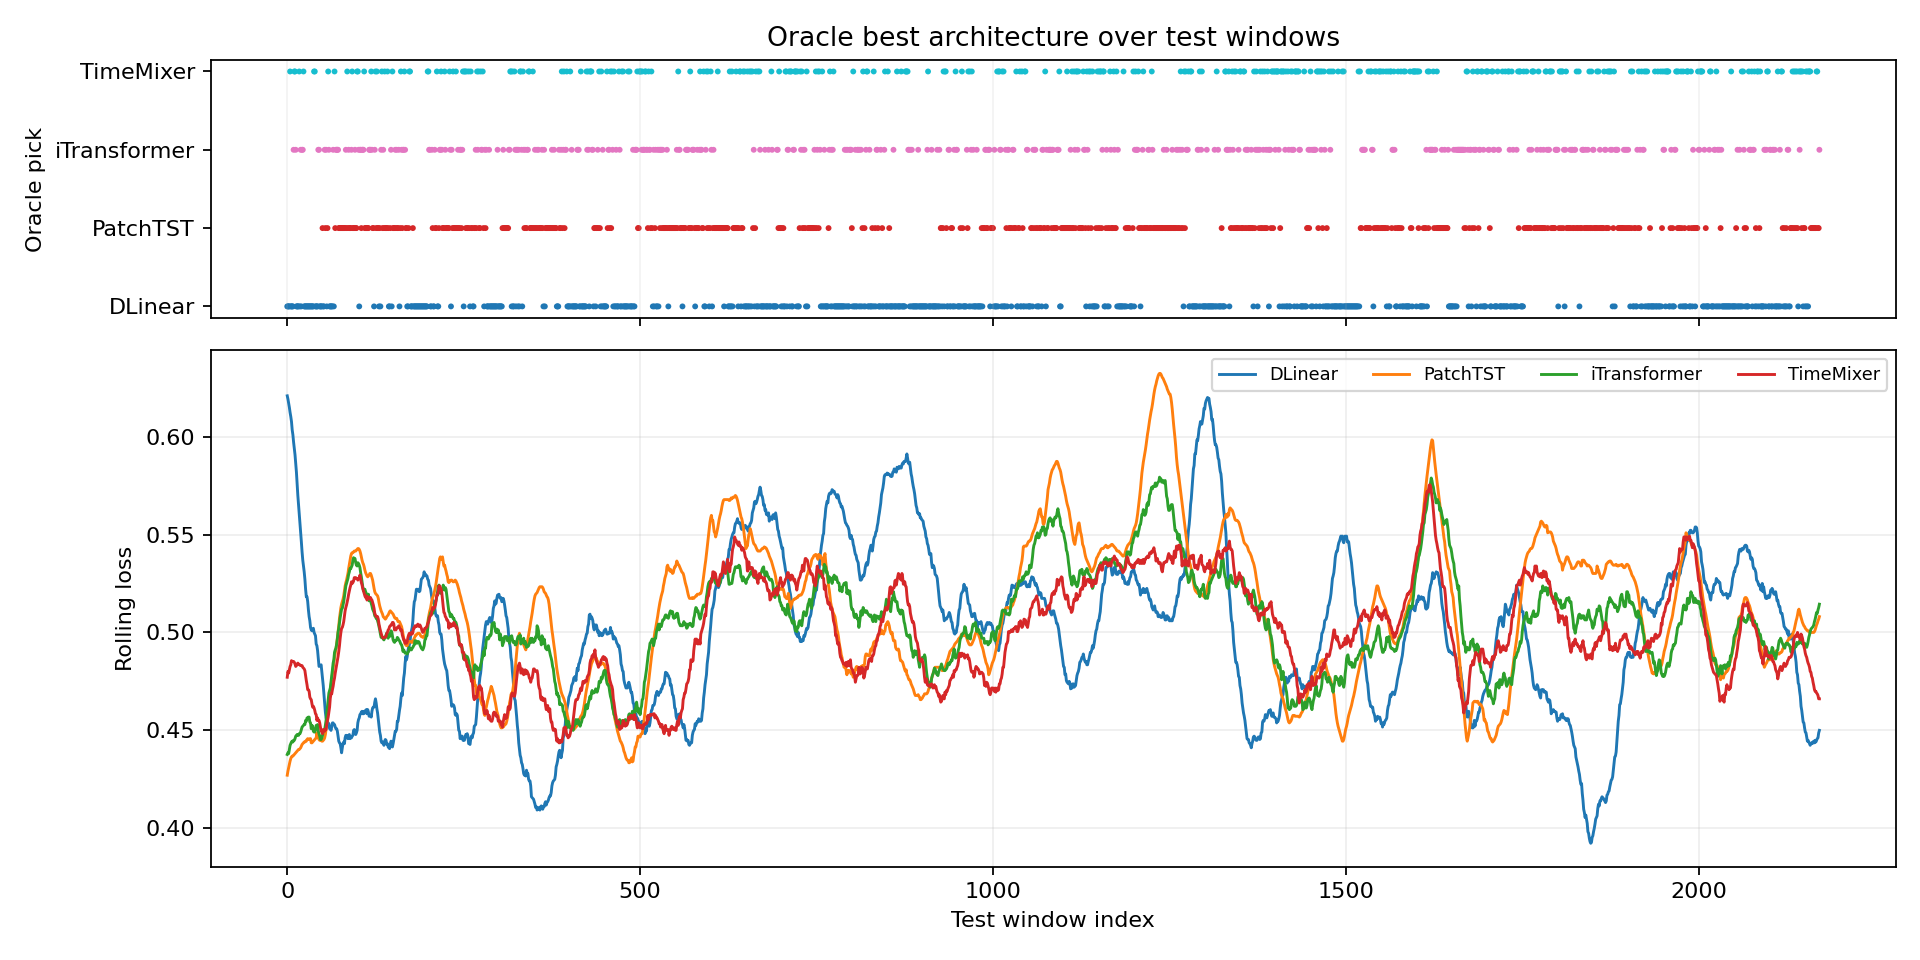

The data file committed next to this chart (first rows):
window_index, best_model, best_loss, second_model, second_loss, margin_vs_second, best_single_model, best_single_loss, oracle_gain_vs_best_single
0, DLinear, 0.6875, TimeMixer, 0.4375, 0.25, PatchTST, 0.3958, 0.2917
1, DLinear, 0.6458, TimeMixer, 0.5417, 0.1042, PatchTST, 0.3958, 0.25
2, DLinear, 0.6458, TimeMixer, 0.5417, 0.1042, PatchTST, 0.4167, 0.2292
3, TimeMixer, 0.5417, DLinear, 0.5417, 0.0, PatchTST, 0.3958, 0.1458
4, TimeMixer, 0.6042, DLinear, 0.5417, 0.0625, PatchTST, 0.4375, 0.1667
5, DLinear, 0.625, PatchTST, 0.4792, 0.1458, PatchTST, 0.4792, 0.1458
6, DLinear, 0.625, TimeMixer, 0.5, 0.125, PatchTST, 0.4583, 0.1667
7, DLinear, 0.5833, TimeMixer, 0.5625, 0.02083, PatchTST, 0.4167, 0.1667
8, DLinear, 0.5417, TimeMixer, 0.4792, 0.0625, PatchTST, 0.4375, 0.1042
9, iTransformer, 0.6042, PatchTST, 0.5625, 0.04167, PatchTST, 0.5625, 0.04167
10, TimeMixer, 0.5833, DLinear, 0.5, 0.08333, PatchTST, 0.4792, 0.1042
11, TimeMixer, 0.5625, DLinear, 0.5, 0.0625, PatchTST, 0.4375, 0.125
12, iTransformer, 0.5625, DLinear, 0.5, 0.0625, PatchTST, 0.4375, 0.125
13, DLinear, 0.5417, TimeMixer, 0.4583, 0.08333, PatchTST, 0.4167, 0.125
14, DLinear, 0.5208, TimeMixer, 0.5, 0.02083, PatchTST, 0.4167, 0.1042
15, DLinear, 0.5417, TimeMixer, 0.5208, 0.02083, PatchTST, 0.4167, 0.125
16, DLinear, 0.6042, TimeMixer, 0.4583, 0.1458, PatchTST, 0.4167, 0.1875
17, TimeMixer, 0.5833, DLinear, 0.5208, 0.0625, PatchTST, 0.3333, 0.25
18, PatchTST, 0.5625, DLinear, 0.5625, 0.0, PatchTST, 0.5625, 0.0
19, iTransformer, 0.6458, DLinear, 0.6042, 0.04167, PatchTST, 0.5417, 0.1042
20, DLinear, 0.6042, iTransformer, 0.5833, 0.02083, PatchTST, 0.5417, 0.0625
21, iTransformer, 0.5625, TimeMixer, 0.5, 0.0625, PatchTST, 0.5, 0.0625
22, iTransformer, 0.6042, TimeMixer, 0.5833, 0.02083, PatchTST, 0.5, 0.1042
23, TimeMixer, 0.6042, iTransformer, 0.5208, 0.08333, PatchTST, 0.5, 0.1042
24, DLinear, 0.5625, PatchTST, 0.5208, 0.04167, PatchTST, 0.5208, 0.04167
25, DLinear, 0.6042, TimeMixer, 0.5833, 0.02083, PatchTST, 0.5, 0.1042
26, DLinear, 0.5833, PatchTST, 0.4792, 0.1042, PatchTST, 0.4792, 0.1042
27, DLinear, 0.5833, TimeMixer, 0.5208, 0.0625, PatchTST, 0.4792, 0.1042
28, DLinear, 0.5625, TimeMixer, 0.5208, 0.04167, PatchTST, 0.4792, 0.08333
29, DLinear, 0.5833, TimeMixer, 0.4792, 0.1042, PatchTST, 0.4583, 0.125
30, DLinear, 0.5625, TimeMixer, 0.5417, 0.02083, PatchTST, 0.4375, 0.125
31, DLinear, 0.4792, TimeMixer, 0.4167, 0.0625, PatchTST, 0.4167, 0.0625
32, DLinear, 0.5625, TimeMixer, 0.4375, 0.125, PatchTST, 0.3958, 0.1667
33, DLinear, 0.5, TimeMixer, 0.4375, 0.0625, PatchTST, 0.4167, 0.08333
34, DLinear, 0.5417, TimeMixer, 0.4167, 0.125, PatchTST, 0.4167, 0.125
35, DLinear, 0.5208, iTransformer, 0.4375, 0.08333, PatchTST, 0.4167, 0.1042
36, DLinear, 0.4792, iTransformer, 0.4583, 0.02083, PatchTST, 0.4167, 0.0625
37, TimeMixer, 0.4583, DLinear, 0.4583, 0.0, PatchTST, 0.4167, 0.04167
38, TimeMixer, 0.4792, iTransformer, 0.4167, 0.0625, PatchTST, 0.4167, 0.0625
39, TimeMixer, 0.4583, PatchTST, 0.4167, 0.04167, PatchTST, 0.4167, 0.04167
40, DLinear, 0.4583, TimeMixer, 0.4167, 0.04167, PatchTST, 0.4167, 0.04167
41, iTransformer, 0.4375, DLinear, 0.4375, 0.0, PatchTST, 0.3958, 0.04167
42, DLinear, 0.4583, TimeMixer, 0.4375, 0.02083, PatchTST, 0.4167, 0.04167
43, DLinear, 0.4792, iTransformer, 0.4375, 0.04167, PatchTST, 0.4167, 0.0625
44, iTransformer, 0.4583, TimeMixer, 0.4375, 0.02083, PatchTST, 0.4375, 0.02083
45, iTransformer, 0.4583, TimeMixer, 0.4375, 0.02083, PatchTST, 0.4375, 0.02083
46, DLinear, 0.4792, iTransformer, 0.4167, 0.0625, PatchTST, 0.4167, 0.0625
47, DLinear, 0.5417, TimeMixer, 0.4167, 0.125, PatchTST, 0.4167, 0.125
48, DLinear, 0.5417, TimeMixer, 0.4167, 0.125, PatchTST, 0.4167, 0.125
49, DLinear, 0.5, TimeMixer, 0.3958, 0.1042, PatchTST, 0.3958, 0.1042
50, TimeMixer, 0.4167, iTransformer, 0.4167, 0.0, PatchTST, 0.4167, 0.0
51, DLinear, 0.4583, TimeMixer, 0.4167, 0.04167, PatchTST, 0.4167, 0.04167
52, DLinear, 0.5417, TimeMixer, 0.4375, 0.1042, PatchTST, 0.4375, 0.1042
53, TimeMixer, 0.4792, iTransformer, 0.4792, 0.0, PatchTST, 0.4583, 0.02083
54, iTransformer, 0.4583, PatchTST, 0.4583, 0.0, PatchTST, 0.4583, 0.0
55, iTransformer, 0.4792, TimeMixer, 0.4583, 0.02083, PatchTST, 0.4583, 0.02083
56, DLinear, 0.4792, PatchTST, 0.4375, 0.04167, PatchTST, 0.4375, 0.04167
57, TimeMixer, 0.4375, iTransformer, 0.4375, 0.0, PatchTST, 0.4375, 0.0
58, TimeMixer, 0.4792, iTransformer, 0.4583, 0.02083, PatchTST, 0.4583, 0.02083
59, iTransformer, 0.5, TimeMixer, 0.4792, 0.02083, PatchTST, 0.4792, 0.02083
... 2,112 more rows
